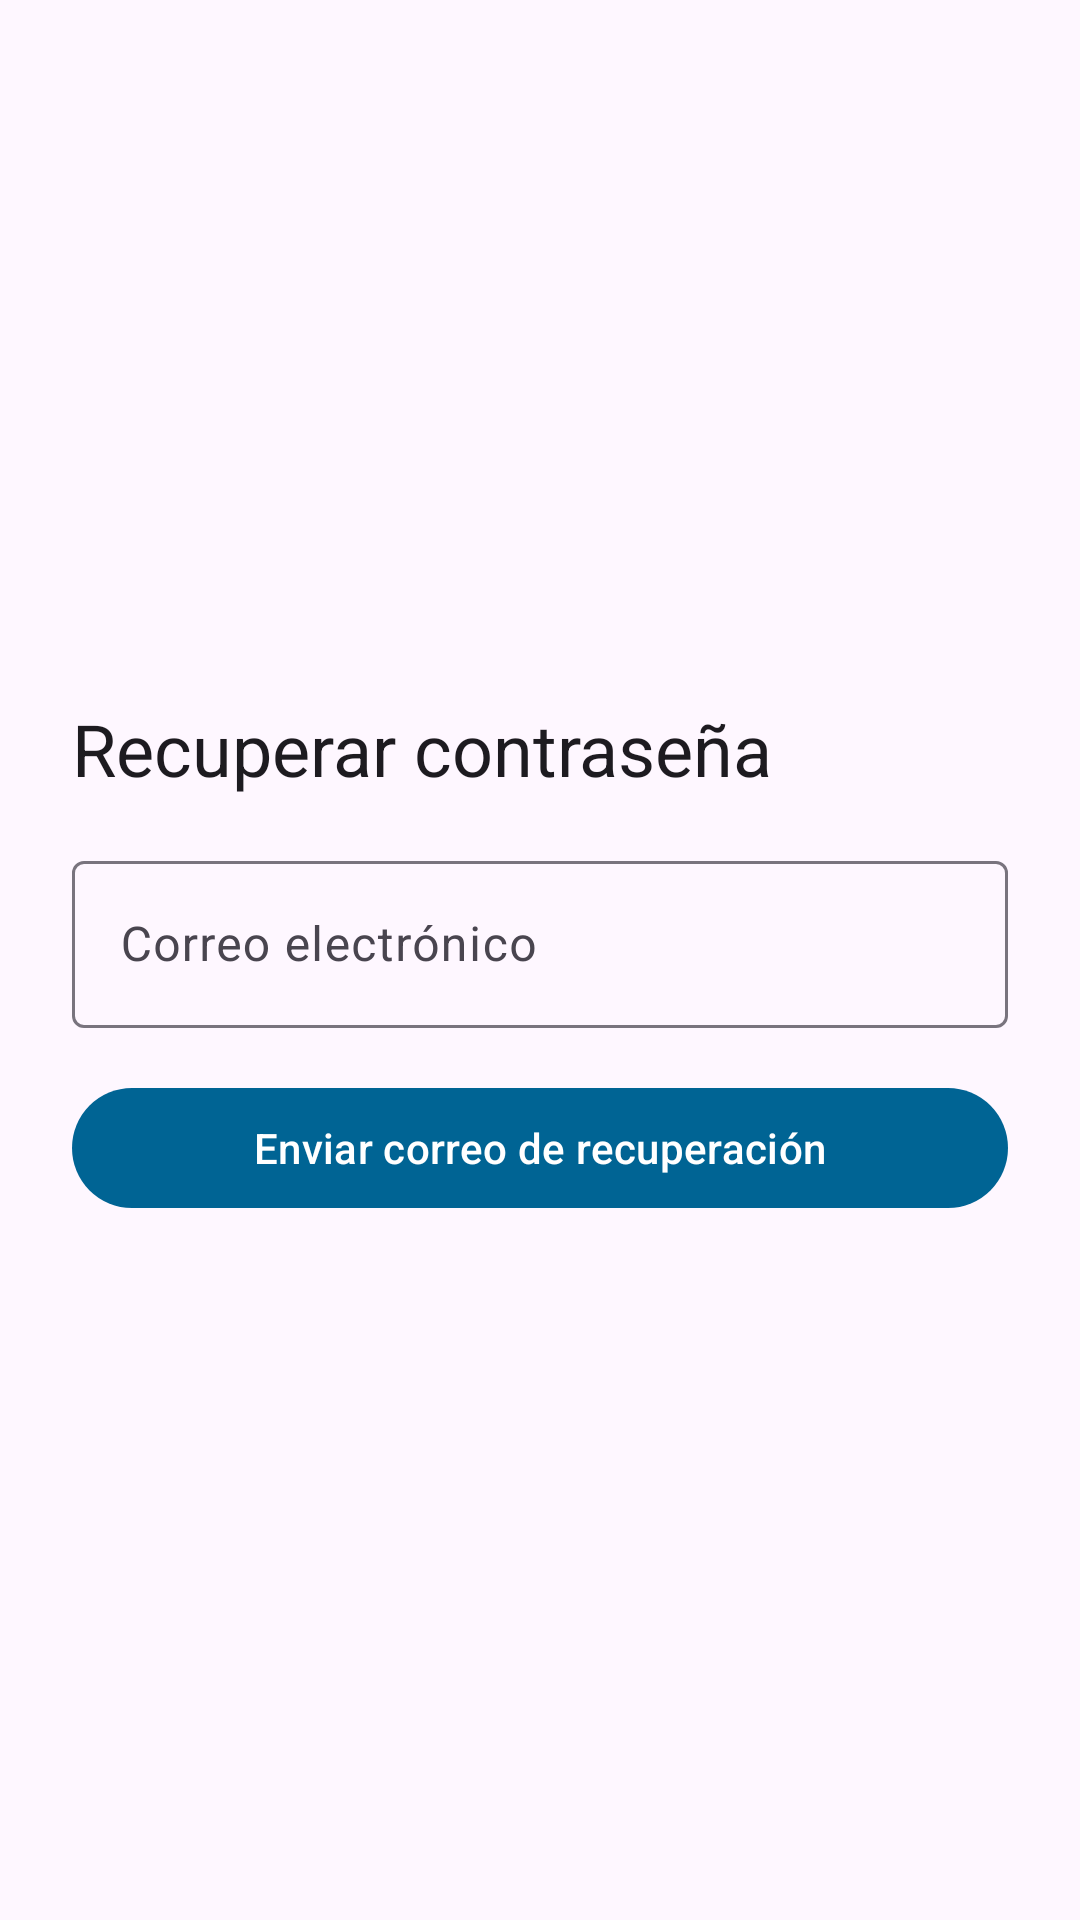

Reconstruct the res/layout file that produces this screen, plus the resources it refers to.
<!-- AndroidManifest.xml: application theme Theme.FinanceApp -->
<!-- res/layout/fragment_forgot.xml -->
<?xml version="1.0" encoding="utf-8"?>
<ScrollView xmlns:android="http://schemas.android.com/apk/res/android"
    xmlns:app="http://schemas.android.com/apk/res-auto"
    android:layout_width="match_parent"
    android:layout_height="match_parent"
    android:fillViewport="true">

    <LinearLayout
        android:layout_width="match_parent"
        android:layout_height="wrap_content"
        android:orientation="vertical"
        android:padding="24dp"
        android:gravity="center_vertical">

        <TextView
            android:text="@string/forgot_title"
            android:layout_width="wrap_content"
            android:layout_height="wrap_content"
            android:layout_marginBottom="16dp"
            android:textAppearance="?attr/textAppearanceHeadlineSmall" />

        <com.google.android.material.textfield.TextInputLayout
            android:id="@+id/emailLayout"
            android:layout_width="match_parent"
            android:layout_height="wrap_content"
            android:hint="@string/hint_email"
            style="?attr/textInputOutlinedStyle">

            <com.google.android.material.textfield.TextInputEditText
                android:id="@+id/emailInput"
                android:layout_width="match_parent"
                android:layout_height="wrap_content"
                android:inputType="textEmailAddress" />
        </com.google.android.material.textfield.TextInputLayout>

        <com.google.android.material.button.MaterialButton
            android:id="@+id/btnRecover"
            android:text="@string/btn_send_reset"
            android:layout_width="match_parent"
            android:layout_height="wrap_content"
            android:layout_marginTop="16dp"/>

    </LinearLayout>
</ScrollView>
<!-- resources referenced by this layout -->
<resources>
  <string name="btn_send_reset">Enviar correo de recuperación</string>
  <string name="forgot_title">Recuperar contraseña</string>
  <string name="hint_email">Correo electrónico</string>
  <style name="Theme.FinanceApp" parent="Theme.Material3.DayNight.NoActionBar">
  
          <item name="colorPrimary">@color/app_primary</item>
          <item name="colorSecondary">@color/app_secondary</item>
  
          <item name="colorError">@color/accent_red</item>
          <item name="colorTertiary">@color/accent_green</item>
  
          <item name="textInputOutlinedStyle">@style/Widget.Material3.TextInputLayout.OutlinedBox</item>
          <item name="materialCardViewFilledStyle">@style/Widget.Material3.CardView.Filled</item>
  
      </style>
  <color name="app_primary">#006494</color>
  <color name="app_secondary">#0077B6</color>
  <color name="accent_red">#E53935</color>
  <color name="accent_green">#4CAF50</color>
</resources>
